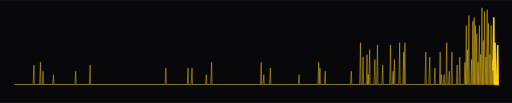
t = 0.00 s
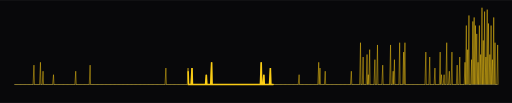
t = 0.50 s
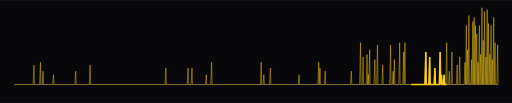
t = 1.50 s
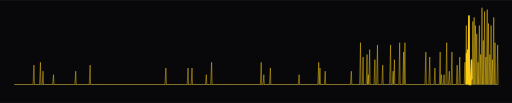
t = 2.00 s
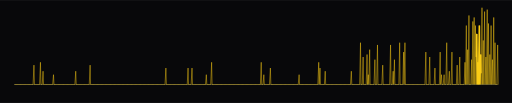
t = 2.50 s
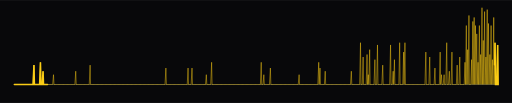
t = 3.50 s

The animated SVG that drew these frames (rendered in a browser with its animation timeline set to each time). Animation: 3 CSS @keyframes rules; one cycle of 4.00 s, repeats indefinitely.

<svg xmlns="http://www.w3.org/2000/svg" width="1000" height="201" viewBox="0 0 1000 201" role="img" aria-label="Heartbeat monitor with a spike for each active day of the last year, 639 contributions in all">
<defs><clipPath id="panel"><rect x="0" y="0" width="1000" height="201" rx="0"/></clipPath><pattern id="dots" width="9" height="9" patternUnits="userSpaceOnUse"><circle cx="2" cy="2" r="1" fill="#facc15" fill-opacity="0.05"/></pattern></defs>
<style>text { font-family: ui-monospace, "SF Mono", Menlo, Consolas, "Courier New", monospace; } .dim { fill: #b2a67e; } .txt { fill: #dfd29e; } .hi { fill: #facc15; } .blink { animation: blink 1.1s steps(1) infinite; } @keyframes blink { 50% { opacity: 0; } } .tw { animation: tw 4s ease-in-out infinite; } @keyframes tw { 50% { opacity: 0.25; } } .scan { stroke-dasharray: 6 94; animation: scan 3.4s linear infinite; } @keyframes scan { from { stroke-dashoffset: 6; } to { stroke-dashoffset: -94; } } @media (prefers-reduced-motion: reduce) { * { animation: none !important; } }</style>
<rect x="0" y="0" width="1000" height="201" rx="0" fill="#08080a"/>
<g clip-path="url(#panel)"><g transform="translate(0 -50)"><line x1="28" y1="215" x2="972" y2="215" stroke="#30363d" stroke-width="2"/><path d="M28 215L28.0 215.0L28.9 215L30.6 215.0L31.5 215L33.1 215.0L34.0 215L35.7 215.0L36.6 215L38.2 215.0L39.1 215L40.8 215.0L41.7 215L43.3 215.0L44.2 215L45.9 215.0L46.8 215L48.4 215.0L49.3 215L51.0 215.0L51.9 215L53.5 215.0L54.4 215L56.1 215.0L57.0 215L58.6 215.0L59.5 215L61.2 215.0L62.1 215L63.7 215.0L64.6 215L66.3 177.1L67.2 215L68.8 215.0L69.7 215L71.4 215.0L72.3 215L73.9 215.0L74.8 215L76.5 215.0L77.4 215L79.0 171.6L79.9 215L81.6 215.0L82.5 215L84.1 189.0L85.0 215L86.7 215.0L87.6 215L89.2 215.0L90.1 215L91.8 215.0L92.7 215L94.3 215.0L95.2 215L96.9 215.0L97.8 215L99.4 215.0L100.3 215L102.0 215.0L102.9 215L104.5 195.8L105.4 215L107.1 215.0L108.0 215L109.6 215.0L110.5 215L112.2 215.0L113.1 215L114.7 215.0L115.6 215L117.3 215.0L118.2 215L119.8 215.0L120.7 215L122.4 215.0L123.3 215L125.0 215.0L125.9 215L127.5 215.0L128.4 215L130.1 215.0L131.0 215L132.6 215.0L133.5 215L135.2 215.0L136.1 215L137.7 215.0L138.6 215L140.3 215.0L141.2 215L142.8 215.0L143.7 215L145.4 215.0L146.3 215L147.9 189.0L148.8 215L150.5 215.0L151.4 215L153.0 215.0L153.9 215L155.6 215.0L156.5 215L158.1 215.0L159.0 215L160.7 215.0L161.6 215L163.2 215.0L164.1 215L165.8 215.0L166.7 215L168.3 215.0L169.2 215L170.9 215.0L171.8 215L173.4 215.0L174.3 215L176.0 177.1L176.9 215L178.5 215.0L179.4 215L181.1 215.0L182.0 215L183.6 215.0L184.5 215L186.2 215.0L187.1 215L188.7 215.0L189.6 215L191.3 215.0L192.2 215L193.8 215.0L194.7 215L196.4 215.0L197.3 215L198.9 215.0L199.8 215L201.5 215.0L202.4 215L204.0 215.0L204.9 215L206.6 215.0L207.5 215L209.1 215.0L210.0 215L211.7 215.0L212.6 215L214.2 215.0L215.1 215L216.8 215.0L217.7 215L219.4 215.0L220.3 215L221.9 215.0L222.8 215L224.5 215.0L225.4 215L227.0 215.0L227.9 215L229.6 215.0L230.5 215L232.1 215.0L233.0 215L234.7 215.0L235.6 215L237.2 215.0L238.1 215L239.8 215.0L240.7 215L242.3 215.0L243.2 215L244.9 215.0L245.8 215L247.4 215.0L248.3 215L250.0 215.0L250.9 215L252.5 215.0L253.4 215L255.1 215.0L256.0 215L257.6 215.0L258.5 215L260.2 215.0L261.1 215L262.7 215.0L263.6 215L265.3 215.0L266.2 215L267.8 215.0L268.7 215L270.4 215.0L271.3 215L272.9 215.0L273.8 215L275.5 215.0L276.4 215L278.0 215.0L278.9 215L280.6 215.0L281.5 215L283.1 215.0L284.0 215L285.7 215.0L286.6 215L288.2 215.0L289.1 215L290.8 215.0L291.7 215L293.3 215.0L294.2 215L295.9 215.0L296.8 215L298.4 215.0L299.3 215L301.0 215.0L301.9 215L303.5 215.0L304.4 215L306.1 215.0L307.0 215L308.6 215.0L309.5 215L311.2 215.0L312.1 215L313.8 215.0L314.7 215L316.3 215.0L317.2 215L318.9 215.0L319.8 215L321.4 215.0L322.3 215L324.0 182.8L324.9 215L326.5 215.0L327.4 215L329.1 215.0L330.0 215L331.6 215.0L332.5 215L334.2 215.0L335.1 215L336.7 215.0L337.6 215L339.3 215.0L340.2 215L341.8 215.0L342.7 215L344.4 215.0L345.3 215L346.9 215.0L347.8 215L349.5 215.0L350.4 215L352.0 215.0L352.9 215L354.6 215.0L355.5 215L357.1 215.0L358.0 215L359.7 215.0L360.6 215L362.2 215.0L363.1 215L364.8 215.0L365.7 215L367.3 182.8L368.2 215L369.9 215.0L370.8 215L372.4 215.0L373.3 215L375.0 182.8L375.9 215L377.5 215.0L378.4 215L380.1 215.0L381.0 215L382.6 215.0L383.5 215L385.2 215.0L386.1 215L387.7 215.0L388.6 215L390.3 215.0L391.2 215L392.8 215.0L393.7 215L395.4 215.0L396.3 215L397.9 215.0L398.8 215L400.5 215.0L401.4 215L403.0 195.8L403.9 215L405.6 215.0L406.5 215L408.2 215.0L409.1 215L410.7 215.0L411.6 215L413.3 171.6L414.2 215L415.8 215.0L416.7 215L418.4 215.0L419.3 215L420.9 215.0L421.8 215L423.5 215.0L424.4 215L426.0 215.0L426.9 215L428.6 215.0L429.5 215L431.1 215.0L432.0 215L433.7 215.0L434.6 215L436.2 215.0L437.1 215L438.8 215.0L439.7 215L441.3 215.0L442.2 215L443.9 215.0L444.8 215L446.4 215.0L447.3 215L449.0 215.0L449.9 215L451.5 215.0L452.4 215L454.1 215.0L455.0 215L456.6 215.0L457.5 215L459.2 215.0L460.1 215L461.7 215.0L462.6 215L464.3 215.0L465.2 215L466.8 215.0L467.7 215L469.4 215.0L470.3 215L471.9 215.0L472.8 215L474.5 215.0L475.4 215L477.0 215.0L477.9 215L479.6 215.0L480.5 215L482.1 215.0L483.0 215L484.7 215.0L485.6 215L487.2 215.0L488.1 215L489.8 215.0L490.7 215L492.3 215.0L493.2 215L494.9 215.0L495.8 215L497.4 215.0L498.3 215L500.0 215.0L500.9 215L502.6 215.0L503.5 215L505.1 215.0L506.0 215L507.7 215.0L508.6 215L510.2 171.6L511.1 215L512.8 215.0L513.7 215L515.3 195.8L516.2 215L517.9 215.0L518.8 215L520.4 215.0L521.3 215L523.0 215.0L523.9 215L525.5 215.0L526.4 215L528.1 182.8L529.0 215L530.6 215.0L531.5 215L533.2 215.0L534.1 215L535.7 215.0L536.6 215L538.3 215.0L539.2 215L540.8 215.0L541.7 215L543.4 215.0L544.3 215L545.9 215.0L546.8 215L548.5 215.0L549.4 215L551.0 215.0L551.9 215L553.6 215.0L554.5 215L556.1 215.0L557.0 215L558.7 215.0L559.6 215L561.2 215.0L562.1 215L563.8 215.0L564.7 215L566.3 215.0L567.2 215L568.9 215.0L569.8 215L571.4 215.0L572.3 215L574.0 215.0L574.9 215L576.5 215.0L577.4 215L579.1 215.0L580.0 215L581.6 215.0L582.5 215L584.2 195.8L585.1 215L586.7 215.0L587.6 215L589.3 215.0L590.2 215L591.8 215.0L592.7 215L594.4 215.0L595.3 215L597.0 215.0L597.9 215L599.5 215.0L600.4 215L602.1 215.0L603.0 215L604.6 215.0L605.5 215L607.2 215.0L608.1 215L609.7 215.0L610.6 215L612.3 215.0L613.2 215L614.8 215.0L615.7 215L617.4 215.0L618.3 215L619.9 215.0L620.8 215L622.5 171.6L623.4 215L625.0 182.8L625.9 215L627.6 215.0L628.5 215L630.1 215.0L631.0 215L632.7 215.0L633.6 215L635.2 189.0L636.1 215L637.8 215.0L638.7 215L640.3 215.0L641.2 215L642.9 215.0L643.8 215L645.4 215.0L646.3 215L648.0 215.0L648.9 215L650.5 215.0L651.4 215L653.1 215.0L654.0 215L655.6 215.0L656.5 215L658.2 215.0L659.1 215L660.7 215.0L661.6 215L663.3 215.0L664.2 215L665.8 215.0L666.7 215L668.4 215.0L669.3 215L670.9 215.0L671.8 215L673.5 215.0L674.4 215L676.0 215.0L676.9 215L678.6 215.0L679.5 215L681.1 215.0L682.0 215L683.7 215.0L684.6 215L686.2 189.0L687.1 215L688.8 215.0L689.7 215L691.4 215.0L692.3 215L693.9 215.0L694.8 215L696.5 215.0L697.4 215L699.0 215.0L699.9 215L701.6 215.0L702.5 215L704.1 133.3L705.0 215L706.7 215.0L707.6 215L709.2 161.3L710.1 215L711.8 215.0L712.7 215L714.3 215.0L715.2 215L716.9 156.4L717.8 215L719.4 195.8L720.3 215L722.0 146.9L722.9 215L724.5 215.0L725.4 215L727.1 215.0L728.0 215L729.6 215.0L730.5 215L732.2 166.4L733.1 215L734.7 215.0L735.6 215L737.3 137.7L738.2 215L739.8 215.0L740.7 215L742.4 215.0L743.3 215L744.9 215.0L745.8 215L747.5 177.1L748.4 215L750.0 215.0L750.9 215L752.6 215.0L753.5 215L755.1 215.0L756.0 215L757.7 215.0L758.6 215L760.2 215.0L761.1 215L762.8 137.7L763.7 215L765.3 215.0L766.2 215L767.9 189.0L768.8 215L770.4 166.4L771.3 215L773.0 215.0L773.9 215L775.5 215.0L776.4 215L778.1 215.0L779.0 215L780.6 133.3L781.5 215L783.2 215.0L784.1 215L785.8 215.0L786.7 215L788.3 151.6L789.2 215L790.9 133.3L791.8 215L793.4 215.0L794.3 215L796.0 215.0L796.9 215L798.5 215.0L799.4 215L801.1 215.0L802.0 215L803.6 215.0L804.5 215L806.2 215.0L807.1 215L808.7 215.0L809.6 215L811.3 215.0L812.2 215L813.8 215.0L814.7 215L816.4 215.0L817.3 215L818.9 215.0L819.8 215L821.5 215.0L822.4 215L824.0 215.0L824.9 215L826.6 215.0L827.5 215L829.1 215.0L830.0 215L831.7 151.6L832.6 215L834.2 215.0L835.1 215L836.8 215.0L837.7 215L839.3 161.3L840.2 215L841.9 215.0L842.8 215L844.4 215.0L845.3 215L847.0 215.0L847.9 215L849.5 182.8L850.4 215L852.1 215.0L853.0 215L854.6 215.0L855.5 215L857.2 215.0L858.1 215L859.7 151.6L860.6 215L862.3 195.8L863.2 215L864.8 215.0L865.7 215L867.4 195.8L868.3 215L869.9 215.0L870.8 215L872.5 133.3L873.4 215L875.0 215.0L875.9 215L877.6 189.0L878.5 215L880.2 215.0L881.1 215L882.7 151.6L883.6 215L885.3 215.0L886.2 215L887.8 215.0L888.7 215L890.4 215.0L891.3 215L892.9 177.1L893.8 215L895.5 215.0L896.4 215L898.0 161.3L898.9 215L900.6 215.0L901.5 215L903.1 215.0L904.0 215L905.7 215.0L906.6 215L908.2 171.6L909.1 215L910.8 99.8L911.7 215L913.3 146.9L914.2 215L915.9 80.1L916.8 215L918.4 215.0L919.3 215L921.0 166.4L921.9 215L923.5 91.8L924.4 215L926.1 84.0L927.0 215L928.6 99.8L929.5 215L931.2 116.1L932.1 215L933.7 171.6L934.6 215L936.3 99.8L937.2 215L938.8 156.4L939.7 215L941.4 65.0L942.3 215L943.9 128.9L944.8 215L946.5 72.5L947.4 215L949.0 161.3L949.9 215L951.6 68.7L952.5 215L954.1 95.8L955.0 215L956.7 156.4L957.6 215L959.2 99.8L960.1 215L961.8 166.4L962.7 215L964.3 84.0L965.2 215L966.9 133.3L967.8 215L969.4 215.0L970.3 215L972.0 137.7L972.9 215L972 215" fill="none" stroke="#facc15" stroke-opacity="0.7" stroke-width="1.3"/><path class="scan" pathLength="100" d="M28 215L28.0 215.0L28.9 215L30.6 215.0L31.5 215L33.1 215.0L34.0 215L35.7 215.0L36.6 215L38.2 215.0L39.1 215L40.8 215.0L41.7 215L43.3 215.0L44.2 215L45.9 215.0L46.8 215L48.4 215.0L49.3 215L51.0 215.0L51.9 215L53.5 215.0L54.4 215L56.1 215.0L57.0 215L58.6 215.0L59.5 215L61.2 215.0L62.1 215L63.7 215.0L64.6 215L66.3 177.1L67.2 215L68.8 215.0L69.7 215L71.4 215.0L72.3 215L73.9 215.0L74.8 215L76.5 215.0L77.4 215L79.0 171.6L79.9 215L81.6 215.0L82.5 215L84.1 189.0L85.0 215L86.7 215.0L87.6 215L89.2 215.0L90.1 215L91.8 215.0L92.7 215L94.3 215.0L95.2 215L96.9 215.0L97.8 215L99.4 215.0L100.3 215L102.0 215.0L102.9 215L104.5 195.8L105.4 215L107.1 215.0L108.0 215L109.6 215.0L110.5 215L112.2 215.0L113.1 215L114.7 215.0L115.6 215L117.3 215.0L118.2 215L119.8 215.0L120.7 215L122.4 215.0L123.3 215L125.0 215.0L125.9 215L127.5 215.0L128.4 215L130.1 215.0L131.0 215L132.6 215.0L133.5 215L135.2 215.0L136.1 215L137.7 215.0L138.6 215L140.3 215.0L141.2 215L142.8 215.0L143.7 215L145.4 215.0L146.3 215L147.9 189.0L148.8 215L150.5 215.0L151.4 215L153.0 215.0L153.9 215L155.6 215.0L156.5 215L158.1 215.0L159.0 215L160.7 215.0L161.6 215L163.2 215.0L164.1 215L165.8 215.0L166.7 215L168.3 215.0L169.2 215L170.9 215.0L171.8 215L173.4 215.0L174.3 215L176.0 177.1L176.9 215L178.5 215.0L179.4 215L181.1 215.0L182.0 215L183.6 215.0L184.5 215L186.2 215.0L187.1 215L188.7 215.0L189.6 215L191.3 215.0L192.2 215L193.8 215.0L194.7 215L196.4 215.0L197.3 215L198.9 215.0L199.8 215L201.5 215.0L202.4 215L204.0 215.0L204.9 215L206.6 215.0L207.5 215L209.1 215.0L210.0 215L211.7 215.0L212.6 215L214.2 215.0L215.1 215L216.8 215.0L217.7 215L219.4 215.0L220.3 215L221.9 215.0L222.8 215L224.5 215.0L225.4 215L227.0 215.0L227.9 215L229.6 215.0L230.5 215L232.1 215.0L233.0 215L234.7 215.0L235.6 215L237.2 215.0L238.1 215L239.8 215.0L240.7 215L242.3 215.0L243.2 215L244.9 215.0L245.8 215L247.4 215.0L248.3 215L250.0 215.0L250.9 215L252.5 215.0L253.4 215L255.1 215.0L256.0 215L257.6 215.0L258.5 215L260.2 215.0L261.1 215L262.7 215.0L263.6 215L265.3 215.0L266.2 215L267.8 215.0L268.7 215L270.4 215.0L271.3 215L272.9 215.0L273.8 215L275.5 215.0L276.4 215L278.0 215.0L278.9 215L280.6 215.0L281.5 215L283.1 215.0L284.0 215L285.7 215.0L286.6 215L288.2 215.0L289.1 215L290.8 215.0L291.7 215L293.3 215.0L294.2 215L295.9 215.0L296.8 215L298.4 215.0L299.3 215L301.0 215.0L301.9 215L303.5 215.0L304.4 215L306.1 215.0L307.0 215L308.6 215.0L309.5 215L311.2 215.0L312.1 215L313.8 215.0L314.7 215L316.3 215.0L317.2 215L318.9 215.0L319.8 215L321.4 215.0L322.3 215L324.0 182.8L324.9 215L326.5 215.0L327.4 215L329.1 215.0L330.0 215L331.6 215.0L332.5 215L334.2 215.0L335.1 215L336.7 215.0L337.6 215L339.3 215.0L340.2 215L341.8 215.0L342.7 215L344.4 215.0L345.3 215L346.9 215.0L347.8 215L349.5 215.0L350.4 215L352.0 215.0L352.9 215L354.6 215.0L355.5 215L357.1 215.0L358.0 215L359.7 215.0L360.6 215L362.2 215.0L363.1 215L364.8 215.0L365.7 215L367.3 182.8L368.2 215L369.9 215.0L370.8 215L372.4 215.0L373.3 215L375.0 182.8L375.9 215L377.5 215.0L378.4 215L380.1 215.0L381.0 215L382.6 215.0L383.5 215L385.2 215.0L386.1 215L387.7 215.0L388.6 215L390.3 215.0L391.2 215L392.8 215.0L393.7 215L395.4 215.0L396.3 215L397.9 215.0L398.8 215L400.5 215.0L401.4 215L403.0 195.8L403.9 215L405.6 215.0L406.5 215L408.2 215.0L409.1 215L410.7 215.0L411.6 215L413.3 171.6L414.2 215L415.8 215.0L416.7 215L418.4 215.0L419.3 215L420.9 215.0L421.8 215L423.5 215.0L424.4 215L426.0 215.0L426.9 215L428.6 215.0L429.5 215L431.1 215.0L432.0 215L433.7 215.0L434.6 215L436.2 215.0L437.1 215L438.8 215.0L439.7 215L441.3 215.0L442.2 215L443.9 215.0L444.8 215L446.4 215.0L447.3 215L449.0 215.0L449.9 215L451.5 215.0L452.4 215L454.1 215.0L455.0 215L456.6 215.0L457.5 215L459.2 215.0L460.1 215L461.7 215.0L462.6 215L464.3 215.0L465.2 215L466.8 215.0L467.7 215L469.4 215.0L470.3 215L471.9 215.0L472.8 215L474.5 215.0L475.4 215L477.0 215.0L477.9 215L479.6 215.0L480.5 215L482.1 215.0L483.0 215L484.7 215.0L485.6 215L487.2 215.0L488.1 215L489.8 215.0L490.7 215L492.3 215.0L493.2 215L494.9 215.0L495.8 215L497.4 215.0L498.3 215L500.0 215.0L500.9 215L502.6 215.0L503.5 215L505.1 215.0L506.0 215L507.7 215.0L508.6 215L510.2 171.6L511.1 215L512.8 215.0L513.7 215L515.3 195.8L516.2 215L517.9 215.0L518.8 215L520.4 215.0L521.3 215L523.0 215.0L523.9 215L525.5 215.0L526.4 215L528.1 182.8L529.0 215L530.6 215.0L531.5 215L533.2 215.0L534.1 215L535.7 215.0L536.6 215L538.3 215.0L539.2 215L540.8 215.0L541.7 215L543.4 215.0L544.3 215L545.9 215.0L546.8 215L548.5 215.0L549.4 215L551.0 215.0L551.9 215L553.6 215.0L554.5 215L556.1 215.0L557.0 215L558.7 215.0L559.6 215L561.2 215.0L562.1 215L563.8 215.0L564.7 215L566.3 215.0L567.2 215L568.9 215.0L569.8 215L571.4 215.0L572.3 215L574.0 215.0L574.9 215L576.5 215.0L577.4 215L579.1 215.0L580.0 215L581.6 215.0L582.5 215L584.2 195.8L585.1 215L586.7 215.0L587.6 215L589.3 215.0L590.2 215L591.8 215.0L592.7 215L594.4 215.0L595.3 215L597.0 215.0L597.9 215L599.5 215.0L600.4 215L602.1 215.0L603.0 215L604.6 215.0L605.5 215L607.2 215.0L608.1 215L609.7 215.0L610.6 215L612.3 215.0L613.2 215L614.8 215.0L615.7 215L617.4 215.0L618.3 215L619.9 215.0L620.8 215L622.5 171.6L623.4 215L625.0 182.8L625.9 215L627.6 215.0L628.5 215L630.1 215.0L631.0 215L632.7 215.0L633.6 215L635.2 189.0L636.1 215L637.8 215.0L638.7 215L640.3 215.0L641.2 215L642.9 215.0L643.8 215L645.4 215.0L646.3 215L648.0 215.0L648.9 215L650.5 215.0L651.4 215L653.1 215.0L654.0 215L655.6 215.0L656.5 215L658.2 215.0L659.1 215L660.7 215.0L661.6 215L663.3 215.0L664.2 215L665.8 215.0L666.7 215L668.4 215.0L669.3 215L670.9 215.0L671.8 215L673.5 215.0L674.4 215L676.0 215.0L676.9 215L678.6 215.0L679.5 215L681.1 215.0L682.0 215L683.7 215.0L684.6 215L686.2 189.0L687.1 215L688.8 215.0L689.7 215L691.4 215.0L692.3 215L693.9 215.0L694.8 215L696.5 215.0L697.4 215L699.0 215.0L699.9 215L701.6 215.0L702.5 215L704.1 133.3L705.0 215L706.7 215.0L707.6 215L709.2 161.3L710.1 215L711.8 215.0L712.7 215L714.3 215.0L715.2 215L716.9 156.4L717.8 215L719.4 195.8L720.3 215L722.0 146.9L722.9 215L724.5 215.0L725.4 215L727.1 215.0L728.0 215L729.6 215.0L730.5 215L732.2 166.4L733.1 215L734.7 215.0L735.6 215L737.3 137.7L738.2 215L739.8 215.0L740.7 215L742.4 215.0L743.3 215L744.9 215.0L745.8 215L747.5 177.1L748.4 215L750.0 215.0L750.9 215L752.6 215.0L753.5 215L755.1 215.0L756.0 215L757.7 215.0L758.6 215L760.2 215.0L761.1 215L762.8 137.7L763.7 215L765.3 215.0L766.2 215L767.9 189.0L768.8 215L770.4 166.4L771.3 215L773.0 215.0L773.9 215L775.5 215.0L776.4 215L778.1 215.0L779.0 215L780.6 133.3L781.5 215L783.2 215.0L784.1 215L785.8 215.0L786.7 215L788.3 151.6L789.2 215L790.9 133.3L791.8 215L793.4 215.0L794.3 215L796.0 215.0L796.9 215L798.5 215.0L799.4 215L801.1 215.0L802.0 215L803.6 215.0L804.5 215L806.2 215.0L807.1 215L808.7 215.0L809.6 215L811.3 215.0L812.2 215L813.8 215.0L814.7 215L816.4 215.0L817.3 215L818.9 215.0L819.8 215L821.5 215.0L822.4 215L824.0 215.0L824.9 215L826.6 215.0L827.5 215L829.1 215.0L830.0 215L831.7 151.6L832.6 215L834.2 215.0L835.1 215L836.8 215.0L837.7 215L839.3 161.3L840.2 215L841.9 215.0L842.8 215L844.4 215.0L845.3 215L847.0 215.0L847.9 215L849.5 182.8L850.4 215L852.1 215.0L853.0 215L854.6 215.0L855.5 215L857.2 215.0L858.1 215L859.7 151.6L860.6 215L862.3 195.8L863.2 215L864.8 215.0L865.7 215L867.4 195.8L868.3 215L869.9 215.0L870.8 215L872.5 133.3L873.4 215L875.0 215.0L875.9 215L877.6 189.0L878.5 215L880.2 215.0L881.1 215L882.7 151.6L883.6 215L885.3 215.0L886.2 215L887.8 215.0L888.7 215L890.4 215.0L891.3 215L892.9 177.1L893.8 215L895.5 215.0L896.4 215L898.0 161.3L898.9 215L900.6 215.0L901.5 215L903.1 215.0L904.0 215L905.7 215.0L906.6 215L908.2 171.6L909.1 215L910.8 99.8L911.7 215L913.3 146.9L914.2 215L915.9 80.1L916.8 215L918.4 215.0L919.3 215L921.0 166.4L921.9 215L923.5 91.8L924.4 215L926.1 84.0L927.0 215L928.6 99.8L929.5 215L931.2 116.1L932.1 215L933.7 171.6L934.6 215L936.3 99.8L937.2 215L938.8 156.4L939.7 215L941.4 65.0L942.3 215L943.9 128.9L944.8 215L946.5 72.5L947.4 215L949.0 161.3L949.9 215L951.6 68.7L952.5 215L954.1 95.8L955.0 215L956.7 156.4L957.6 215L959.2 99.8L960.1 215L961.8 166.4L962.7 215L964.3 84.0L965.2 215L966.9 133.3L967.8 215L969.4 215.0L970.3 215L972.0 137.7L972.9 215L972 215" fill="none" stroke="#facc15" stroke-width="3" stroke-linecap="round"/></g></g>

</svg>
